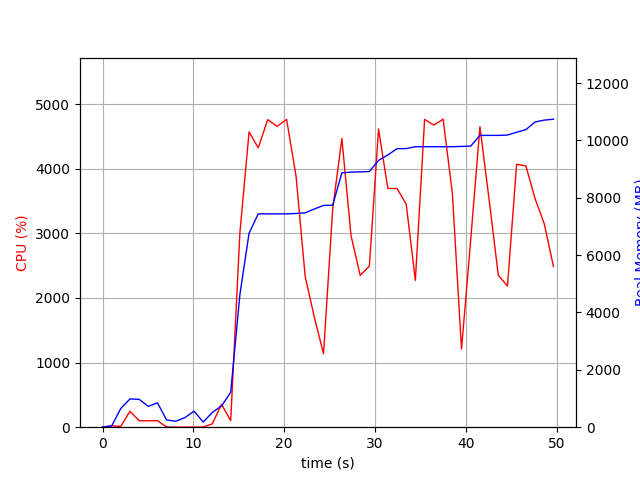

The table this chart was drawn from, first rows:
elapsed_time, nproc, cpu, mem_real, mem_virtual
3.743171691894531e-05, 1, 0.0, 6.984, 3186
1.006, 2, 20.9, 44.11, 147.7
2.014, 4, 12.9, 654.8, 2155
3.019, 4, 247.0, 985.8, 2530
4.028, 4, 100.2, 971.1, 2531
5.036, 3, 99.3, 725.6, 1877
6.043, 3, 100.2, 850.4, 2021
7.051, 4, 4.0, 251.8, 1373
8.059, 3, 1.0, 207.8, 1337
9.067, 3, 0.0, 333.3, 1453
10.08, 5, 3.0, 559.2, 2204
11.08, 3, 2.0, 180.4, 1331
12.09, 2, 52.6, 515.3, 4880
13.1, 1, 354.8, 741.5, 6078
14.11, 1, 100.9, 1215, 7230
15.12, 1, 3008, 4623, 11070
16.13, 1, 4571, 6765, 11841
17.14, 1, 4324, 7438, 12337
18.18, 1, 4760, 7438, 12337
19.23, 1, 4658, 7438, 12337
20.27, 1, 4764, 7438, 12337
21.31, 1, 3884, 7452, 12337
22.32, 1, 2328, 7474, 12337
23.32, 1, 1701, 7608, 12417
24.33, 1, 1136, 7732, 12513
25.34, 1, 3376, 7738, 12513
26.35, 1, 4469, 8867, 14037
27.36, 1, 2963, 8894, 14037
28.37, 1, 2349, 8902, 14037
29.38, 1, 2494, 8914, 14037
30.39, 1, 4616, 9302, 14471
31.41, 1, 3696, 9491, 14485
32.43, 1, 3694, 9711, 14485
33.44, 1, 3452, 9713, 14485
34.44, 1, 2273, 9779, 14485
35.46, 1, 4764, 9779, 14485
36.48, 1, 4676, 9779, 14485
37.5, 1, 4767, 9779, 14485
38.52, 1, 3622, 9779, 14485
39.53, 1, 1209, 9789, 14485
40.53, 1, 2894, 9799, 14485
41.55, 1, 4650, 10173, 14945
42.57, 1, 3518, 10173, 14945
43.58, 1, 2351, 10173, 14945
44.58, 1, 2185, 10185, 14945
45.59, 1, 4070, 10284, 15067
46.61, 1, 4045, 10374, 15103
47.62, 1, 3539, 10640, 15103
48.63, 1, 3149, 10706, 15103
49.65, 1, 2488, 10738, 15103
